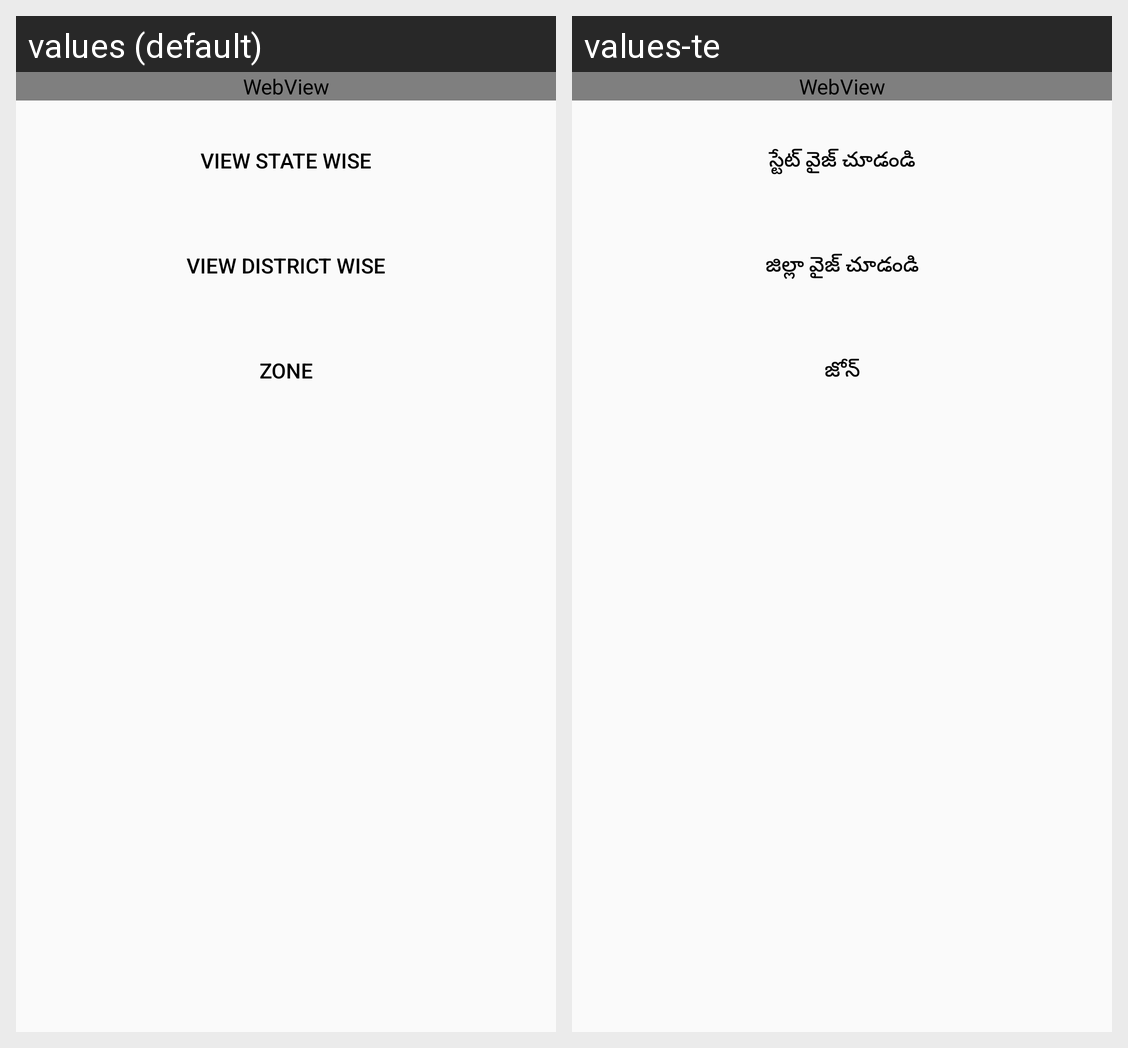

Here is an Android app screen in its default locale and in the app's own translations. Write out the translated-string differences for the strings that appear on this screen.
Android screen res/layout/activity_state_map.xml rendered under 2 locales, left to right: values (default), values-te. Device: Nexus 5 (rendered at 1080×1920; each locale shown at half size, 540×960, under a caption strip naming it); theme AppTheme.
Strings drawn on this screen, with the default value and each locale's value (text and hints the layout hard-codes, and strings that could not be matched under every locale, appear in the picture but are not listed):

view_state_wise
  values: View State Wise
  values-te: స్టేట్ వైజ్ చూడండి

view_district_wise
  values: View District Wise
  values-te: జిల్లా వైజ్ చూడండి

zone
  values: Zone
  values-te: జోన్
